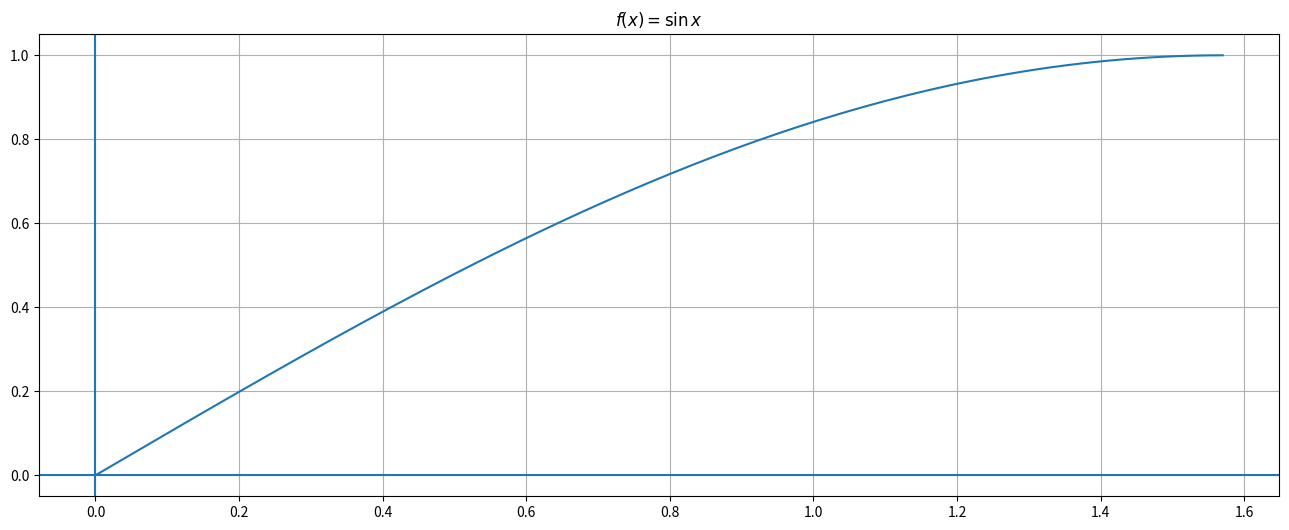

This chart was generated by the following Python code: (Note: this script raises an exception after producing the figure.)
import numpy as np
import matplotlib.pyplot as plt

def trapzoidal(
    f,
    a,
    b,
    N=50
):
    
    '''
    Parameters
    ----------
    f : function
        Vectorized function of a single variable
    a , b : numbers
        Interval of integration [a,b]
    N : integer
        Number of sub-intervals of [a,b]

    Returns
    -------
    T : float
        Approximation of the integral of f(x) from a to b using the
        trapezoid rule with N subintervals of equal length.
    '''
    
    '''
    Hint:
        1. Compute the equivalent points
        2. Compute the value of f(x)
        3. Prepare right/left endpoints
        4. Compute the length of each sub-interval
        5. Compute the integal
    '''
    
    # ===== 請實做程式 =====
    
    # ====================
    return T

def sin(x):
    return np.sin(x)

x_range = np.arange(0, np.pi/2, 0.01)
fig, ax = plt.subplots(figsize=(16, 6))
ax.plot(x_range, sin(x_range))
ax.set_title(r'$f(x)=\sin x$')
ax.grid(True)
ax.axhline(y=0)
ax.axvline(x=0)
plt.show()

approximation = trapzoidal(np.sin,0,np.pi/2,1000)
print('The approximate value by trapzoidal rule is', approximation)
print('The error is', abs(1 - approximation))

# Compute the inequality
print(10**4/np.sqrt(6),'< N')

approximation = trapzoidal(lambda x : 1/x, 1, 2, 4083)
print('The approximate value is', approximation)

error = abs(approximation - np.log(2))
print('The error is', error)
print('Answer is', error < 10**(-8))

for n in range(1, 4083):
    approximation = trapzoidal(lambda x : 1/x, 1, 2, n)
    if abs(approximation - np.log(2)) < 10e-8:
        print("Accuracy achieved at N =", n)
        break